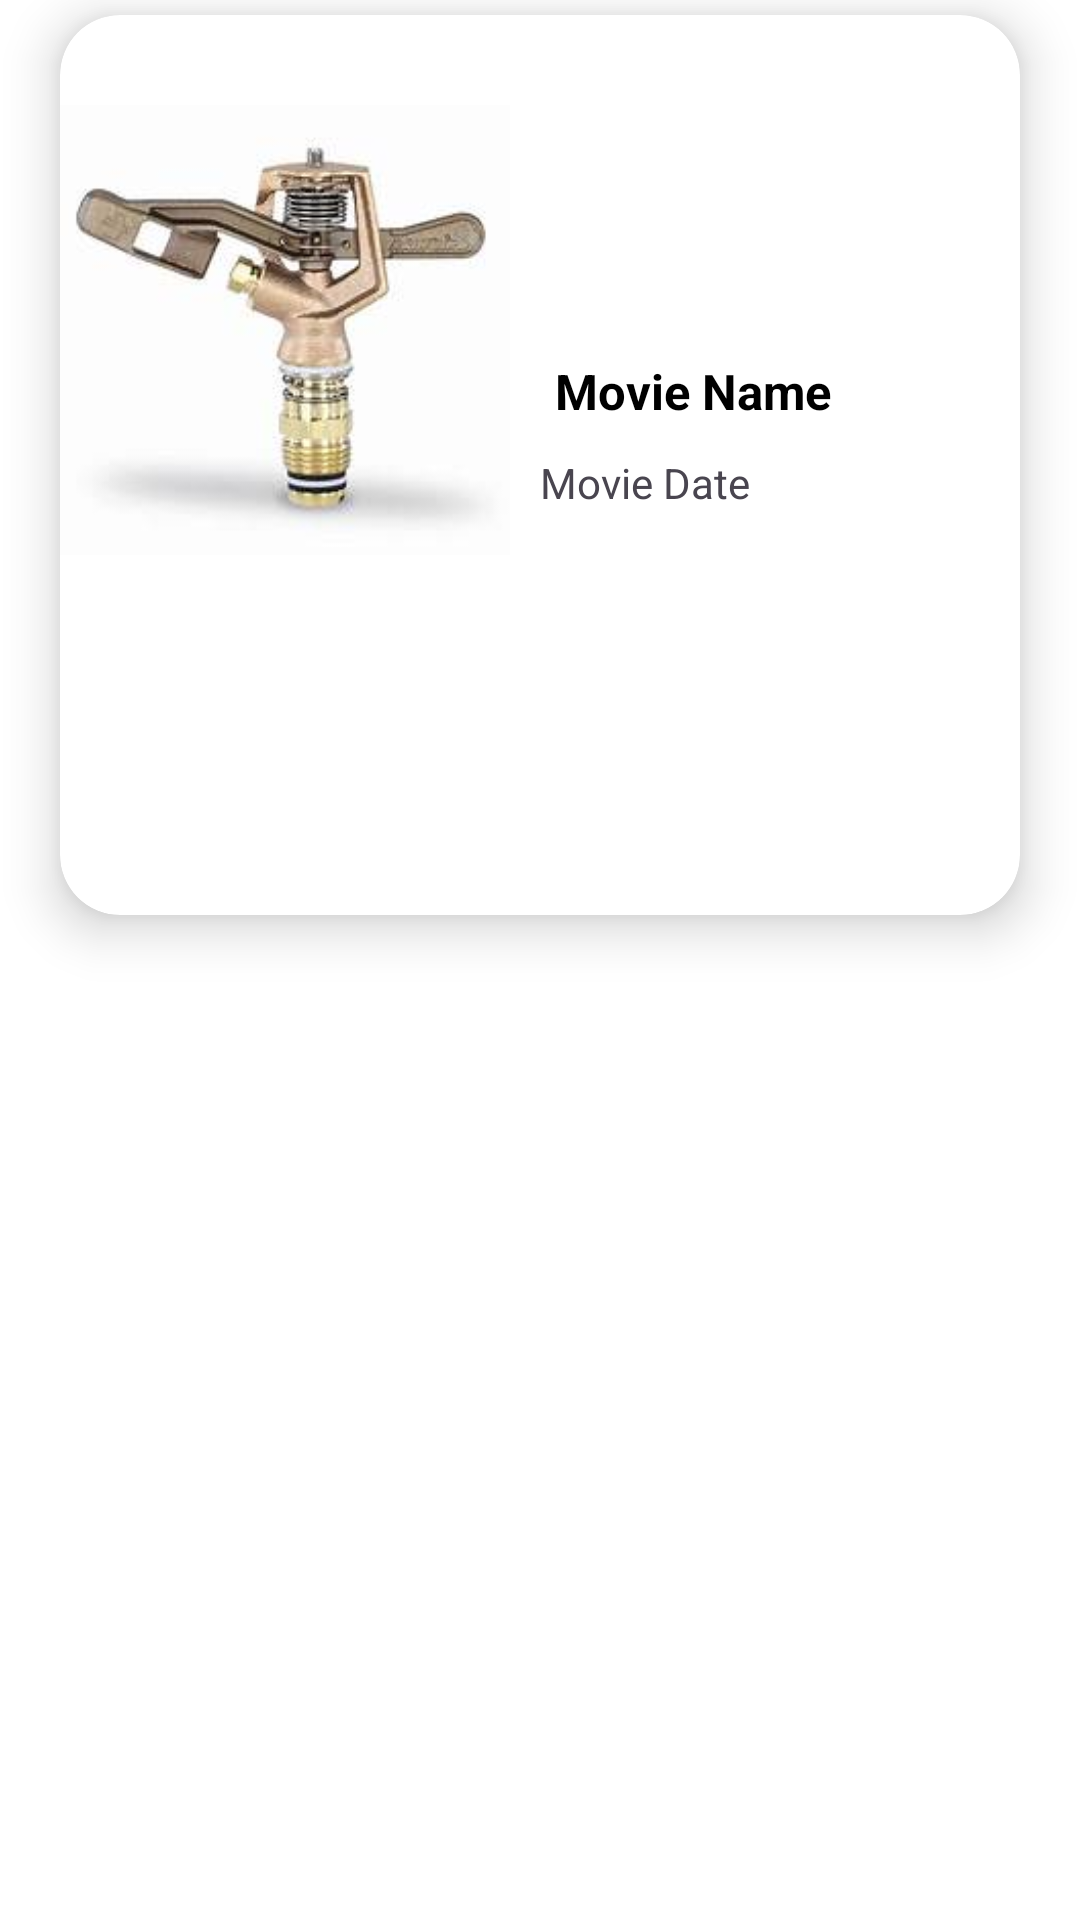

Reconstruct the res/layout file that produces this screen, plus the resources it refers to.
<!-- AndroidManifest.xml: application theme Theme.AgroSpreadDraft -->
<!-- res/layout/reco_item.xml -->
<?xml version="1.0" encoding="utf-8"?>
<ScrollView xmlns:android="http://schemas.android.com/apk/res/android"
    android:layout_width="match_parent"
    xmlns:app="http://schemas.android.com/apk/res-auto"
    android:orientation="vertical"
    android:background="@color/white"
    android:layout_height="320dp">

    <androidx.cardview.widget.CardView
        app:cardElevation="10dp"
        app:cardCornerRadius="20dp"
        android:layout_marginTop="5dp"
        android:layout_marginStart="20dp"
        android:layout_marginEnd="20dp"
        android:layout_width="match_parent"
        android:layout_height="300dp">

        <LinearLayout
            android:orientation="horizontal"
            android:layout_width="match_parent"
            android:layout_height="300dp">

            <ImageView
                android:layout_marginTop="30dp"
                android:src="@drawable/sprinkler"
                android:id="@+id/imageview"
                android:layout_width="150dp"
                android:layout_height="150dp"/>





            <LinearLayout
                android:layout_width="match_parent"
                android:layout_height="290dp"
                android:layout_weight="1"
                android:gravity="center"
                android:orientation="vertical">

                <TextView
                    android:id="@+id/name"
                    android:layout_width="match_parent"
                    android:layout_height="wrap_content"
                    android:layout_marginStart="10dp"
                    android:text="Movie Name"
                    android:textColor="#000"
                    android:textSize="8pt"
                    android:textStyle="bold" />

                <TextView
                    android:id="@+id/description"
                    android:layout_width="match_parent"
                    android:layout_height="wrap_content"
                    android:layout_margin="10dp"
                    android:text="Movie Date" />

            </LinearLayout>

        </LinearLayout>

    </androidx.cardview.widget.CardView>


</ScrollView>
<!-- resources referenced by this layout -->
<resources>
  <color name="white">#FFFFFFFF</color>
  <!-- drawable sprinkler: png bitmap (drawable, 5912 bytes) -->
  <style name="Theme.AgroSpreadDraft" parent="Base.Theme.AgroSpreadDraft" />
  <style name="Base.Theme.AgroSpreadDraft" parent="Theme.Material3.DayNight.NoActionBar">
          
          
      </style>
</resources>
